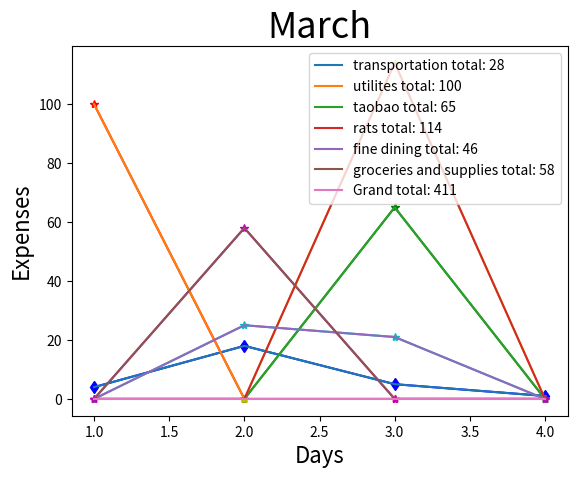

Reproduce this figure in Python.
import matplotlib.pyplot as plt
import numpy as np

expenses = [
    
        ]
gsList = [0, 58, 0, 0]
#gsList = ['0', '58', '0', '', '', '', '', '', '', '', '', '', '', '', '', '', '', '', '', '', '', '', '', '', '', '', '', '', '', '']
eatList = [0, 25, 21, 0]
#eatList = ['0', '25', '21', '', '', '', '', '', '', '', '', '', '', '', '', '', '', '', '', '', '', '', '', '', '', '', '', '', '', '']
ratsList = [0, 0, 114, 0]
#ratsList = ['0', '0', '114', '', '', '', '', '', '', '', '', '', '', '', '', '', '', '', '', '', '', '', '', '', '', '', '', '', '', '']
clothesList = [0, 0, 0, 0]
#clothesList = ['0', '0', '0', '', '', '', '', '', '', '', '', '', '', '', '', '', '', '', '', '', '', '', '', '', '', '', '', '', '', '']
taobaoList = [0, 0, 65, 0]
#taobaoListList = ['0', '0', '0', '', '', '', '', '', '', '', '', '', '', '', '', '', '', '', '', '', '', '', '', '', '', '', '', '', '', '']
transportationList = [4, 18, 5, 1]
#transportationList = ['4', '18', '5', '', '', '', '', '', '', '', '', '', '', '', '', '', '', '', '', '', '', '', '', '', '', '', '', '', '', '', '']
hotelList = [0, 0, 0, 0]
#hotelsList = ['0', '0', '0', '', '', '', '', '', '', '', '', '', '', '', '', '', '', '', '', '', '', '', '', '', '', '', '', '', '', '']
skateboardingList = [0, 0, 0, 0]
#skateboardingList = ['0', '0', '0', '', '', '', '', '', '', '', '', '', '', '', '', '', '', '', '', '', '', '', '', '', '', '', '', '', '', '']
otherList = [0, 0, 0, 0]
#otherList = ['0', '0', '0', '', '', '', '', '', '', '', '', '', '', '', '', '', '', '', '', '', '', '', '', '', '', '', '', '', '', '']
paybackList = [0, 1100, 345, 0]
#paybackList = ['0', '1100', '345', '', '', '', '', '', '', '', '', '', '', '', '', '', '', '', '', '', '', '', '', '', '', '', '', '', '', '', '']
utilitiesList = [100, 0, 0, 0]
#utilitiesList = ['100', '0', '0', '', '', '', '', '', '', '', '', '', '', '', '', '', '', '', '', '', '', '', '', '', '', '', '', '', '', '']


days = []
for day in range(1,32):
    days.append(day)

#groceriesSupplies = dict(zip(days,gsList))
#eatingOut = dict(zip(days,gsList))
#rats = dict(zip(days,gsList))
#clothes = dict(zip(days,gsList))
#taobao = dict(zip(days,gsList))
#transportation = dict(zip(days,transportationList))
#hotels = dict(zip(days,gsList))
#skateboarding = dict(zip(days,gsList))
#other = dict(zip(days,gsList))

gsTotal = sum(gsList)
eatTotal = sum(eatList)
taobaoTotal = sum(taobaoList)
ratsTotal = sum(ratsList)
utilitiesTotal = sum(utilitiesList)
transportationTotal = sum(transportationList)
grandTotal = gsTotal + eatTotal + taobaoTotal + ratsTotal + utilitiesTotal + transportationTotal


x = days = np.linspace(1, 4, 4)
y = otherList
fig, ax = plt.subplots()
ax.grid()

plt.figure(figsize=None,facecolor='white')

plt.plot(x, transportationList, 'bd-')
plt.plot(x, utilitiesList, "r-*")
plt.plot(x, taobaoList, "g-*")
plt.plot(x, ratsList, "y-*")
plt.plot(x, eatList, "c-*")
plt.plot(x, gsList, "m-*")
plt.xlabel('Days', fontsize=16)
plt.title('March', fontsize=26)
plt.ylabel('Expenses', fontsize=16)


plt.errorbar(x, transportationList, label=f'transportation total: {transportationTotal}')
plt.errorbar(x, utilitiesList, label=f'utilites total: {utilitiesTotal}')
plt.errorbar(x, taobaoList, label=f'taobao total: {taobaoTotal}')
plt.errorbar(x, ratsList, label=f'rats total: {ratsTotal}')
plt.errorbar(x, eatList, label=f'fine dining total: {eatTotal}')
plt.errorbar(x, gsList, label=f'groceries and supplies total: {gsTotal}')
plt.errorbar(x, y, label=f'Grand total: {grandTotal}')
plt.legend()
plt.show()
#print(transportation)
    
#allDays = [days for day in range(1,32)]
#print(allDays)

